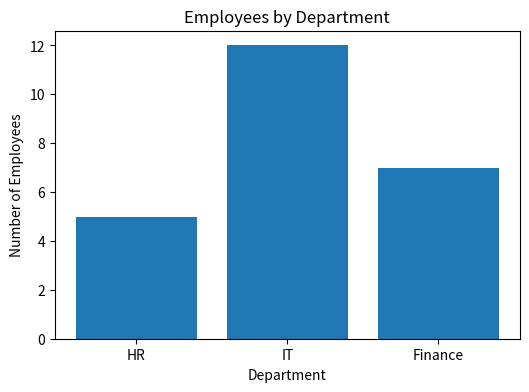
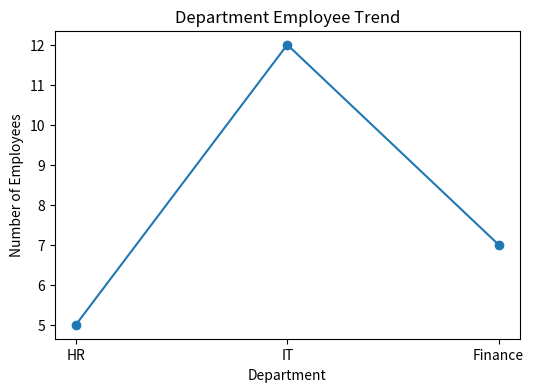
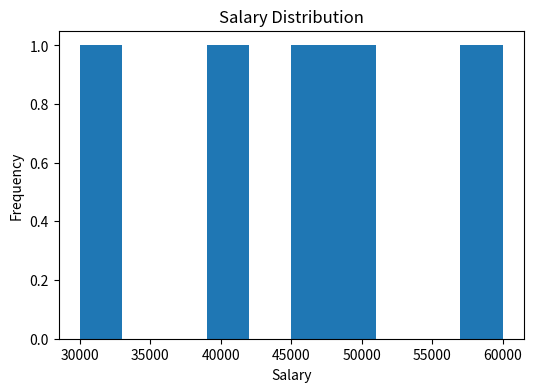
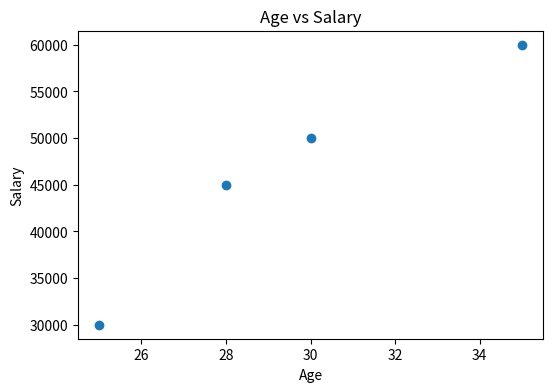

The script that saved these images, in order:
"""
Q5. Matplotlib Charts

Create different types of charts using Matplotlib.
"""

import os

import matplotlib.pyplot as plt


OUTPUT_DIRECTORY = "python_data_science/outputs"


def create_output_directory() -> None:
    """
    Creates output directory if it does not exist.
    """
    os.makedirs(
        OUTPUT_DIRECTORY,
        exist_ok=True
    )


def create_bar_chart() -> None:
    """
    Creates and saves a bar chart.
    """
    departments = ["HR", "IT", "Finance"]
    employees = [5, 12, 7]

    plt.figure(figsize=(6, 4))
    plt.bar(departments, employees)

    plt.title("Employees by Department")
    plt.xlabel("Department")
    plt.ylabel("Number of Employees")

    plt.savefig(
        f"{OUTPUT_DIRECTORY}/department_bar_chart.png"
    )

    plt.close()


def create_line_chart() -> None:
    """
    Creates and saves a line chart.
    """
    departments = ["HR", "IT", "Finance"]
    employees = [5, 12, 7]

    plt.figure(figsize=(6, 4))
    plt.plot(
        departments,
        employees,
        marker="o"
    )

    plt.title("Department Employee Trend")
    plt.xlabel("Department")
    plt.ylabel("Number of Employees")

    plt.savefig(
        f"{OUTPUT_DIRECTORY}/department_line_chart.png"
    )

    plt.close()


def create_histogram() -> None:
    """
    Creates and saves a histogram.
    """
    salaries = [
        30000,
        40000,
        50000,
        60000,
        45000
    ]

    plt.figure(figsize=(6, 4))
    plt.hist(salaries)

    plt.title("Salary Distribution")
    plt.xlabel("Salary")
    plt.ylabel("Frequency")

    plt.savefig(
        f"{OUTPUT_DIRECTORY}/salary_histogram.png"
    )

    plt.close()


def create_scatter_plot() -> None:
    """
    Creates and saves a scatter plot.
    """
    ages = [25, 30, 28, 35]
    salaries = [
        30000,
        50000,
        45000,
        60000
    ]

    plt.figure(figsize=(6, 4))
    plt.scatter(
        ages,
        salaries
    )

    plt.title("Age vs Salary")
    plt.xlabel("Age")
    plt.ylabel("Salary")

    plt.savefig(
        f"{OUTPUT_DIRECTORY}/age_salary_scatter.png"
    )

    plt.close()


def main() -> None:
    """
    Main execution function.
    """
    create_output_directory()

    create_bar_chart()
    create_line_chart()
    create_histogram()
    create_scatter_plot()

    print(
        "Charts generated successfully "
        "inside outputs folder."
    )


if __name__ == "__main__":
    main()
